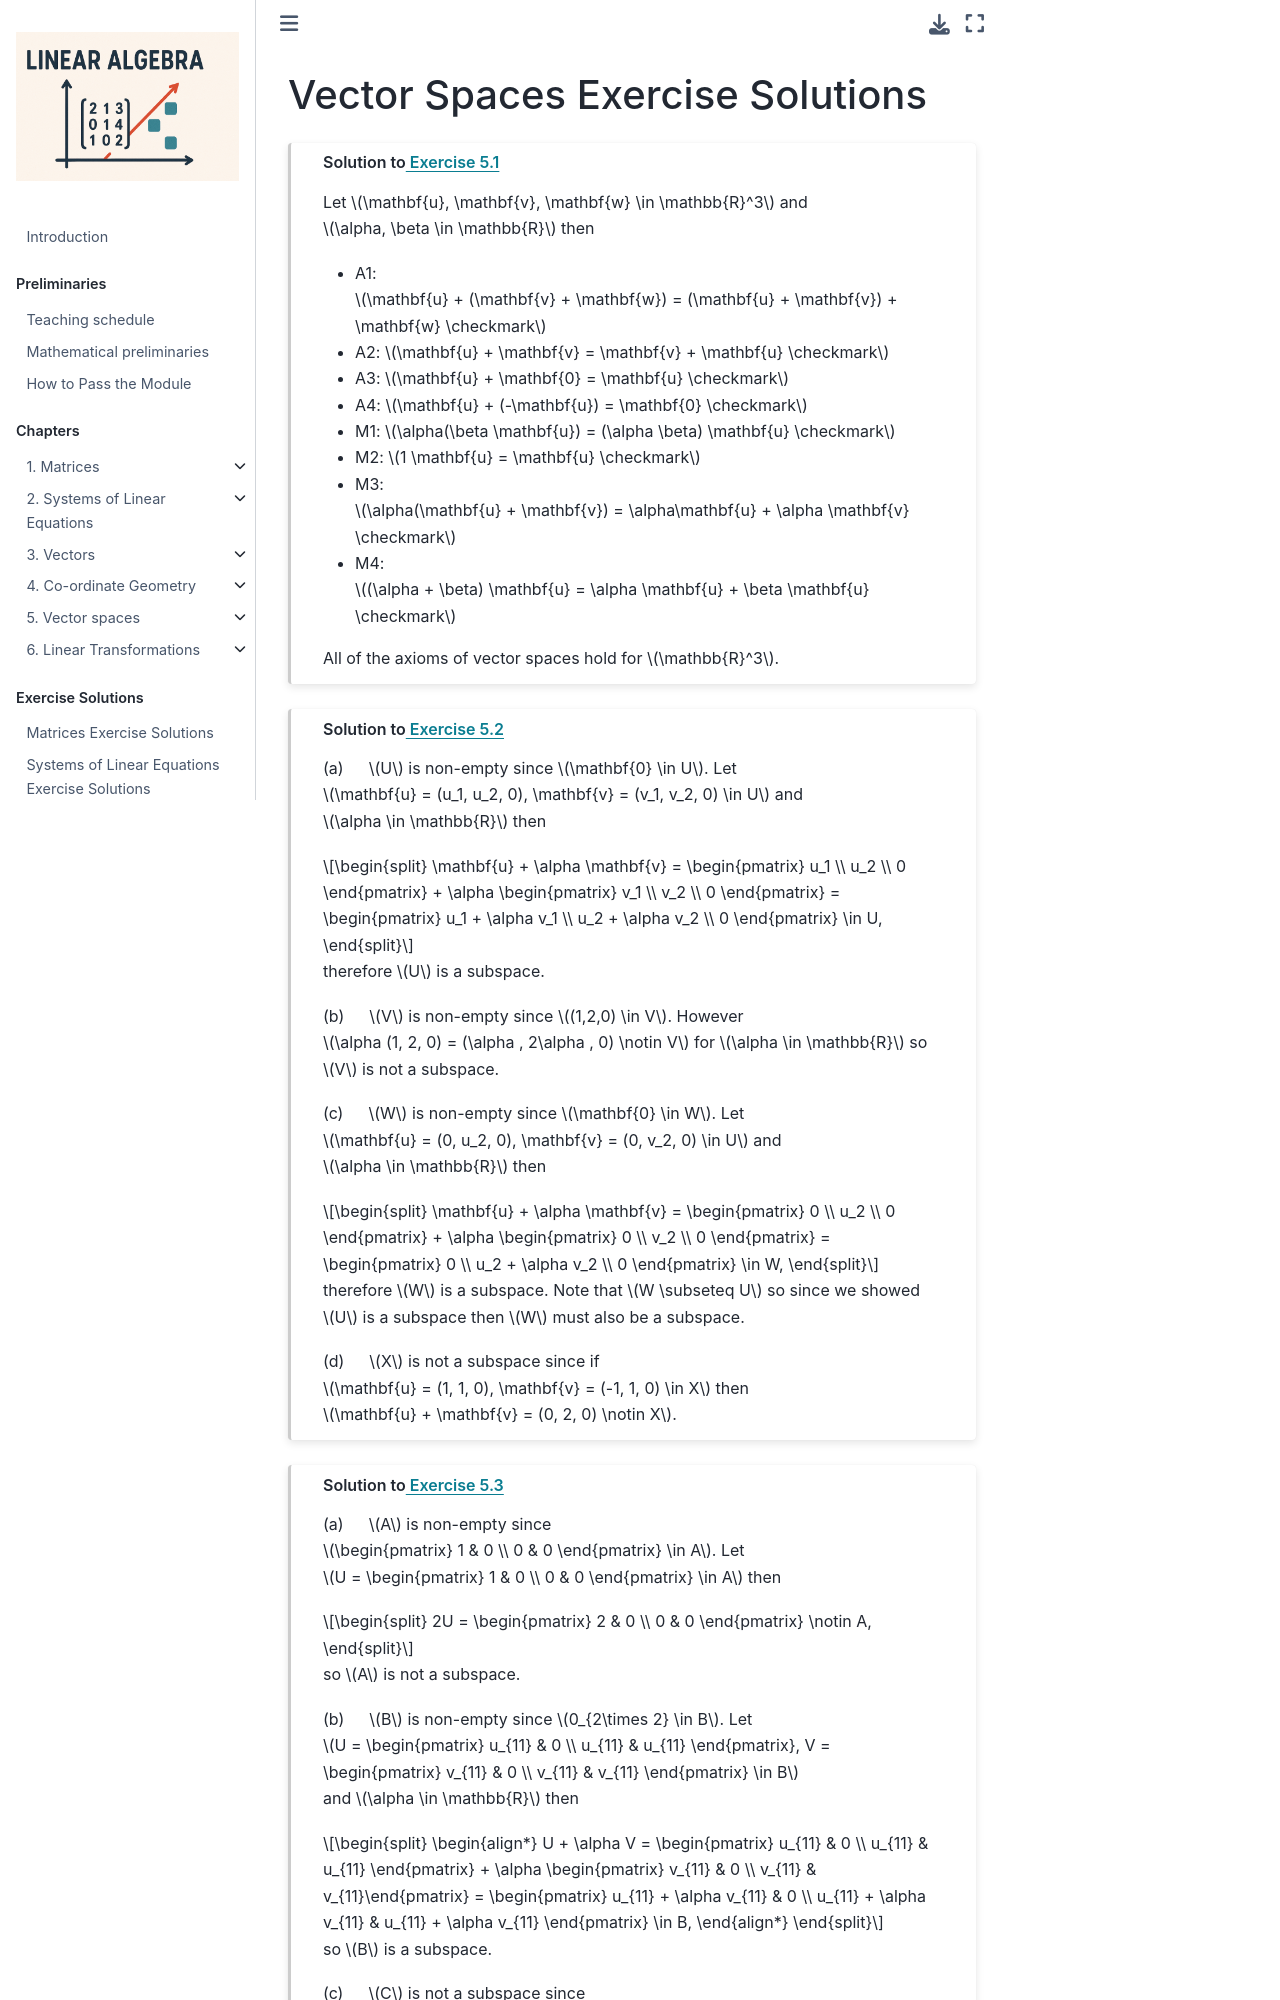

repository: jonshiach/LA-book · page: _pages/A5_Vector_spaces_exercises_solutions.html · generator: jekyll

(vector-spaces-exercises-solutions-section)=

# Vector Spaces

```{solution} vector-spaces-ex-R3-axioms


Let $\vec{u}, \vec{v}, \vec{w} \in \mathbb{R}^3$ and $\alpha, \beta \in \mathbb{R}$ then 

- A1: $\vec{u} + (\vec{v} + \vec{w}) = (\vec{u} + \vec{v}) + \vec{w} \checkmark$
- A2: $\vec{u} + \vec{v} = \vec{v} + \vec{u} \checkmark$
- A3: $\vec{u} + \vec{0} = \vec{u} \checkmark$
- A4: $\vec{u} + (-\vec{u}) = \vec{0} \checkmark$
- M1: $\alpha(\beta \vec{u}) = (\alpha \beta) \vec{u} \checkmark$
- M2: $1 \vec{u} = \vec{u} \checkmark$
- M3: $\alpha(\vec{u} + \vec{v}) = \alpha\vec{u} + \alpha \vec{v} \checkmark$
- M4: $(\alpha + \beta) \vec{u} = \alpha \vec{u} + \beta \vec{u} \checkmark$

All of the axioms of vector spaces hold for $\mathbb{R}^3$.
```
```{solution} vector-spaces-ex-R3-subspaces


(a) &emsp; $U$ is non-empty since $\vec{0} \in U$. Let $\vec{u} = (u_1, u_2, 0), \vec{v} = (v_1, v_2, 0) \in U$ and $\alpha \in \mathbb{R}$ then

$$ \vec{u} + \alpha \vec{v} = 
    \begin{pmatrix} u_1 \\ u_2 \\ 0 \end{pmatrix} + \alpha 
    \begin{pmatrix} v_1 \\ v_2 \\ 0 \end{pmatrix} = 
    \begin{pmatrix} 
        u_1 + \alpha v_1 \\ 
        u_2 + \alpha v_2 \\ 
        0 
    \end{pmatrix} \in U, $$
therefore $U$ is a subspace.

(b) &emsp; $V$ is non-empty since $(1,2,0) \in V$. However $\alpha (1, 2, 0) = (\alpha , 2\alpha , 0) \notin V$ for $\alpha \in \mathbb{R}$ so $V$ is not a subspace.

(c) &emsp; $W$ is non-empty since $\vec{0} \in W$. Let $\vec{u} = (0, u_2, 0), \vec{v} = (0, v_2, 0) \in U$ and $\alpha \in \mathbb{R}$ then

$$ \vec{u} + \alpha \vec{v} = 
    \begin{pmatrix} 0 \\ u_2 \\ 0 \end{pmatrix} + \alpha 
    \begin{pmatrix} 0 \\ v_2 \\ 0 \end{pmatrix} = 
    \begin{pmatrix} 0 \\ u_2 + \alpha v_2 \\ 0 \end{pmatrix} \in W, $$

therefore $W$ is a subspace. Note that $W \subseteq U$ so since we showed $U$ is a subspace then $W$ must also be a subspace.

(d) &emsp; $X$ is not a subspace since if $\vec{u} = (1, 1, 0), \vec{v} = (-1, 1, 0) \in X$ then $\vec{u} + \vec{v} = (0, 2, 0) \notin X$.
```
```{solution} vector-spaces-ex-M2-subspaces


(a) &emsp; $A$ is non-empty since $\begin{pmatrix} 1 & 0 \\ 0 & 0 \end{pmatrix} \in A$. Let $U = \begin{pmatrix} 1 & 0 \\ 0 & 0 \end{pmatrix} \in A$ then 

$$ 2U = \begin{pmatrix} 2 & 0 \\ 0 & 0 \end{pmatrix} \notin A, $$

so $A$ is not a subspace.

(b) &emsp; $B$ is non-empty since $0_{2\times 2} \in B$. Let $U = \begin{pmatrix} u_{11} & 0 \\ u_{11} & u_{11} \end{pmatrix}, V = \begin{pmatrix} v_{11} & 0 \\ v_{11} & v_{11} \end{pmatrix} \in B$ and $\alpha \in \mathbb{R}$ then

$$ \begin{align*}
    U + \alpha V = 
    \begin{pmatrix} u_{11} & 0 \\ u_{11} & u_{11} \end{pmatrix} + \alpha
    \begin{pmatrix} v_{11} & 0 \\ v_{11} & v_{11}\end{pmatrix}
    = \begin{pmatrix} u_{11} + \alpha v_{11} & 0 \\ u_{11} + \alpha v_{11} & u_{11} + \alpha v_{11} \end{pmatrix} \in B,
\end{align*} $$

so $B$ is a subspace.

(c) &emsp; $C$ is not a subspace since $U = \begin{pmatrix} 1 & 0 \\ 0 & 0 \end{pmatrix} \in C$ but $2U = \begin{pmatrix} 2 & 0 \\ 0 & 0 \end{pmatrix} \notin C$.
```
```{solution} vector-spaces-R3-basis


We need to show that the vectors in the set are {prf:ref}`linearly independent<linear-dependence-definition>`.
